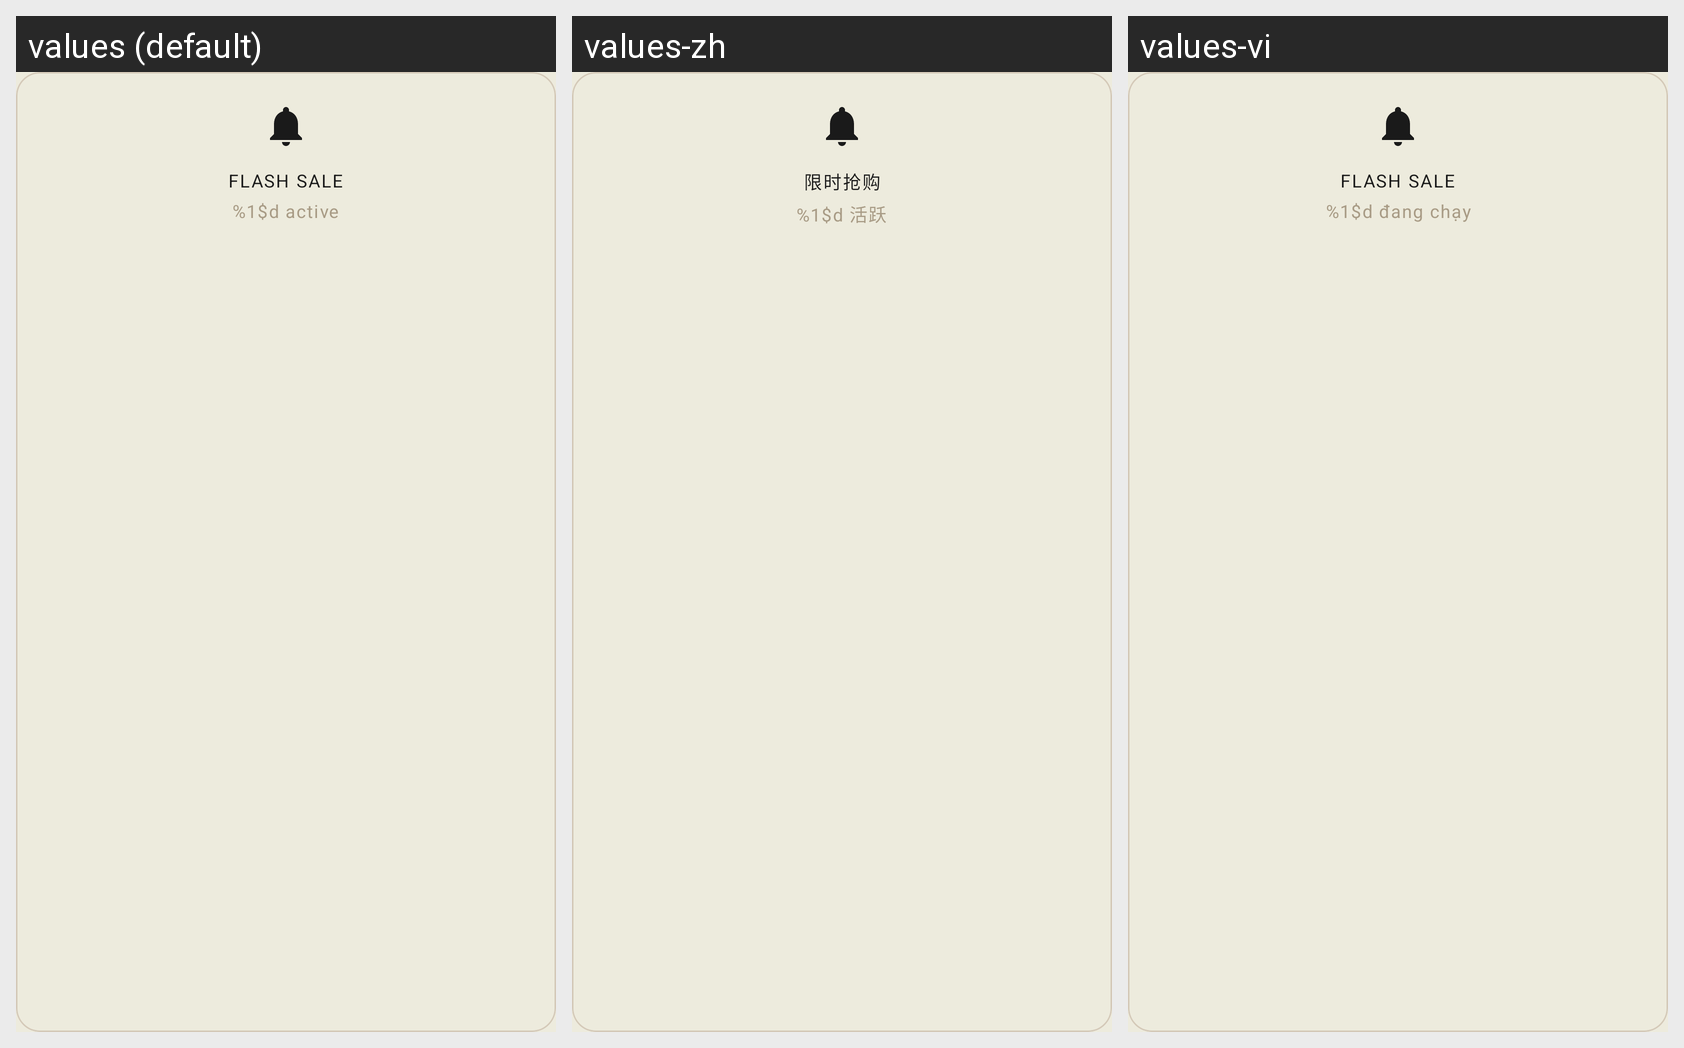

This grid shows one Android layout under several languages. Give, for every string resource on the screen, its name, the default text and each shown locale's text.
Android screen res/layout/admin_item_menu.xml rendered under 3 locales, left to right: values (default), values-zh, values-vi. Device: Nexus 5 (rendered at 1080×1920; each locale shown at half size, 540×960, under a caption strip naming it); theme Theme.Saive.
Strings drawn on this screen, with the default value and each locale's value (text and hints the layout hard-codes, and strings that could not be matched under every locale, appear in the picture but are not listed):

admin_menu_flash_sale
  values: Flash Sale
  values-zh: 限时抢购
  values-vi: Flash Sale

admin_menu_active_count_format
  values: %1$d active
  values-zh: %1$d 活跃
  values-vi: %1$d đang chạy
